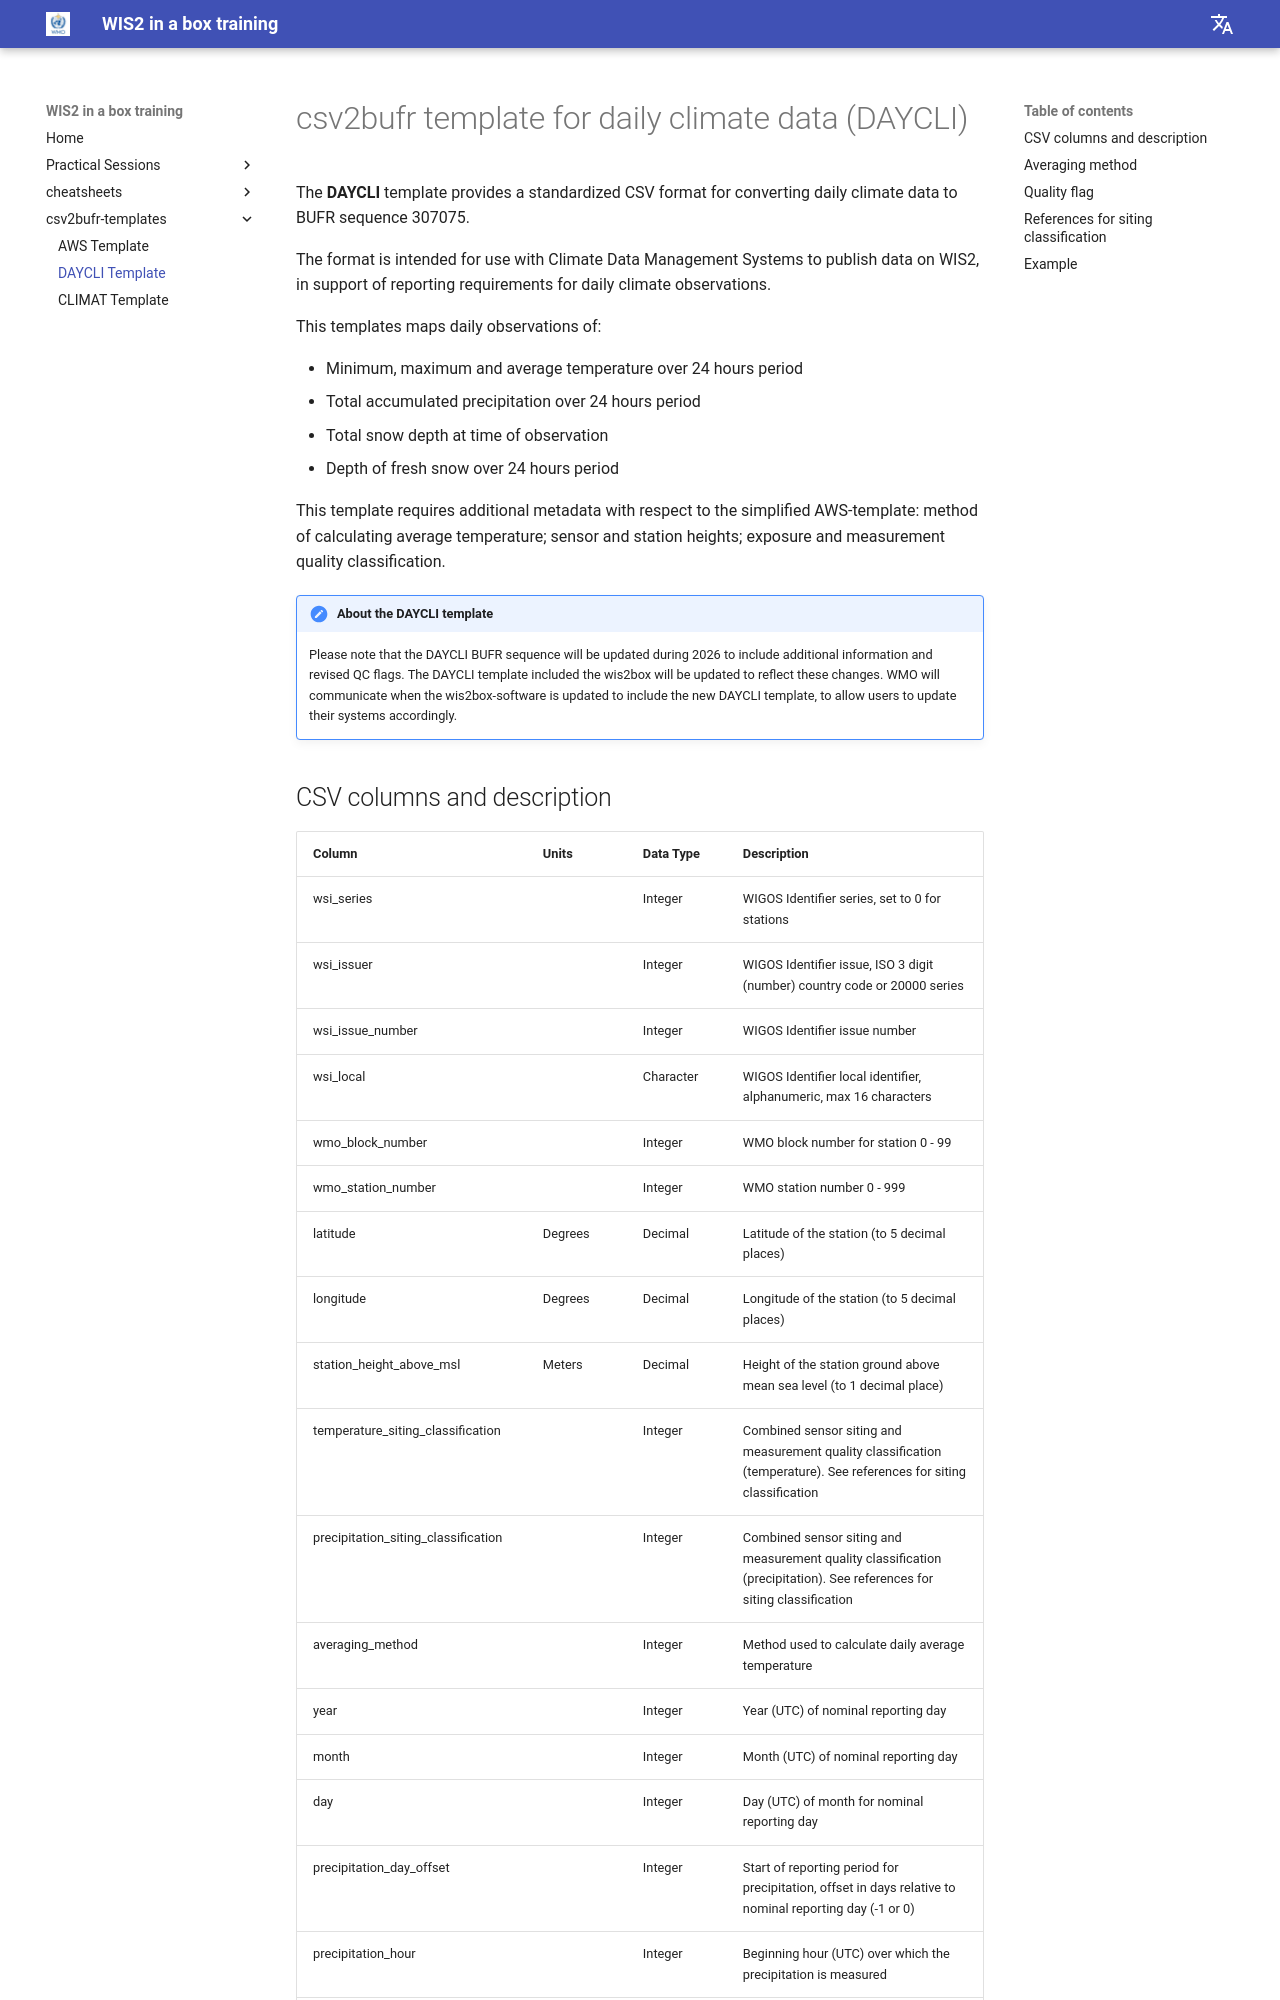

repository: wmo-im/wis2box-training · page: csv2bufr-templates/daycli-template/index.html · generator: mkdocs

---
title: DAYCLI Template
---

# csv2bufr template for daily climate data (DAYCLI)

The **DAYCLI** template provides a standardized CSV format for converting daily climate data to BUFR sequence 307075.

The format is intended for use with Climate Data Management Systems to publish data on WIS2, in support of reporting requirements for daily climate observations.

This templates maps daily observations of:

 - Minimum, maximum and average temperature over 24 hours period
 - Total accumulated precipitation over 24 hours period
 - Total snow depth at time of observation
 - Depth of fresh snow over 24 hours period
